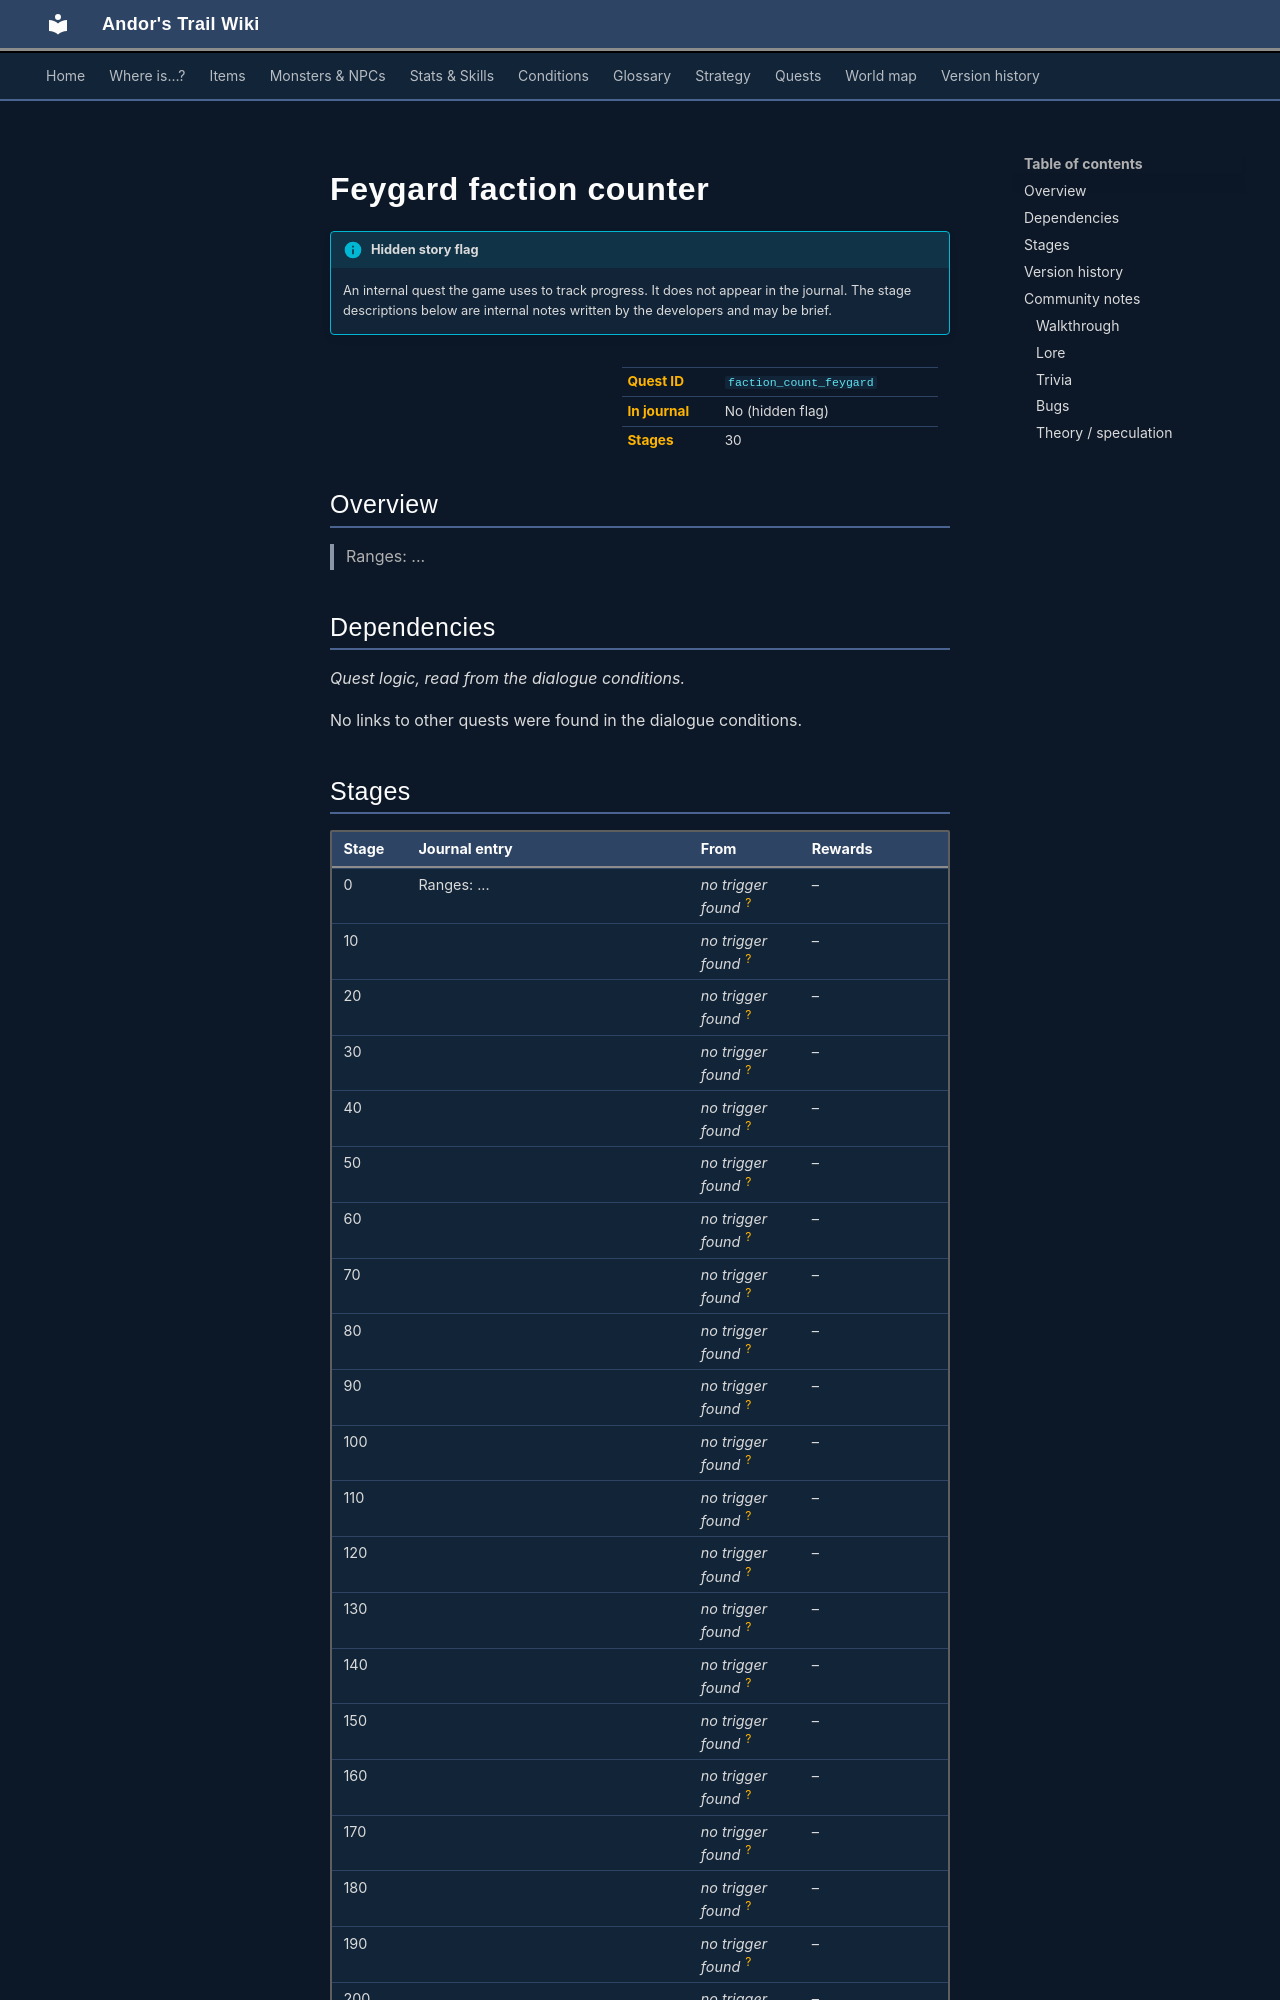

repository: asdfghjkl628/Andor-s-Trail-Wikiiii · page: quests/faction_count_feygard/index.html · generator: mkdocs

---
description: "Feygard faction counter is a hidden quest in Andor's Trail. 30 stages. Ranges: ..."
---

# Feygard faction counter

!!! info "Hidden story flag"
    An internal quest the game uses to track progress. It does not appear in the journal. The stage descriptions below are internal notes written by the developers and may be brief.

<div class="infobox" markdown>

| | |
|---|---|
| **Quest ID** | `faction_count_feygard` |
| **In journal** | No (hidden flag) |
| **Stages** | 30 |

</div>

## Overview

> Ranges: ...

## Dependencies

*Quest logic, read from the dialogue conditions.*

No links to other quests were found in the dialogue conditions.

## Stages

<div class="stages" markdown>

| Stage | Journal entry | From | Rewards |
|---|---|---|---|
| <span id="stage-0"></span>0 | Ranges: ... | *no trigger found* <sup>[?](#untraced)</sup> | – |
| <span id="stage-10"></span>10 |  | *no trigger found* <sup>[?](#untraced)</sup> | – |
| <span id="stage-20"></span>20 |  | *no trigger found* <sup>[?](#untraced)</sup> | – |
| <span id="stage-30"></span>30 |  | *no trigger found* <sup>[?](#untraced)</sup> | – |
| <span id="stage-40"></span>40 |  | *no trigger found* <sup>[?](#untraced)</sup> | – |
| <span id="stage-50"></span>50 |  | *no trigger found* <sup>[?](#untraced)</sup> | – |
| <span id="stage-60"></span>60 |  | *no trigger found* <sup>[?](#untraced)</sup> | – |
| <span id="stage-70"></span>70 |  | *no trigger found* <sup>[?](#untraced)</sup> | – |
| <span id="stage-80"></span>80 |  | *no trigger found* <sup>[?](#untraced)</sup> | – |
| <span id="stage-90"></span>90 |  | *no trigger found* <sup>[?](#untraced)</sup> | – |
| <span id="stage-100"></span>100 |  | *no trigger found* <sup>[?](#untraced)</sup> | – |
| <span id="stage-110"></span>110 |  | *no trigger found* <sup>[?](#untraced)</sup> | – |
| <span id="stage-120"></span>120 |  | *no trigger found* <sup>[?](#untraced)</sup> | – |
| <span id="stage-130"></span>130 |  | *no trigger found* <sup>[?](#untraced)</sup> | – |
| <span id="stage-140"></span>140 |  | *no trigger found* <sup>[?](#untraced)</sup> | – |
| <span id="stage-150"></span>150 |  | *no trigger found* <sup>[?](#untraced)</sup> | – |
| <span id="stage-160"></span>160 |  | *no trigger found* <sup>[?](#untraced)</sup> | – |
| <span id="stage-170"></span>170 |  | *no trigger found* <sup>[?](#untraced)</sup> | – |
| <span id="stage-180"></span>180 |  | *no trigger found* <sup>[?](#untraced)</sup> | – |
| <span id="stage-190"></span>190 |  | *no trigger found* <sup>[?](#untraced)</sup> | – |
| <span id="stage-200"></span>200 |  | *no trigger found* <sup>[?](#untraced)</sup> | – |
| <span id="stage-210"></span>210 |  | *no trigger found* <sup>[?](#untraced)</sup> | – |
| <span id="stage-220"></span>220 |  | *no trigger found* <sup>[?](#untraced)</sup> | – |
| <span id="stage-230"></span>230 |  | *no trigger found* <sup>[?](#untraced)</sup> | – |
| <span id="stage-240"></span>240 |  | *no trigger found* <sup>[?](#untraced)</sup> | – |
| <span id="stage-250"></span>250 |  | *no trigger found* <sup>[?](#untraced)</sup> | – |
| <span id="stage-260"></span>260 |  | *no trigger found* <sup>[?](#untraced)</sup> | – |
| <span id="stage-270"></span>270 |  | *no trigger found* <sup>[?](#untraced)</sup> | – |
| <span id="stage-280"></span>280 |  | *no trigger found* <sup>[?](#untraced)</sup> | – |
| <span id="stage-290"></span>290 |  | *no trigger found* <sup>[?](#untraced)</sup> | – |

</div>

<span id="untraced"></span>*No trigger found:* as of v0.8.18, nothing in the game's dialogue, maps or code sets this stage. It may be unused or unfinished.

<small>Click a stage number for how to reach it, or a long journal entry to expand it.</small>

<p class="verified">Verified against v0.8.18 quest, dialogue and map data.</p>


## Version history

| Version | Change |
|---|---|
| [v0.8.2](../versions/0.8.2.md) | Added |

<p class="verified">Verified against v0.8.18 and every earlier release back to v0.7.0 (game data compared release by release).</p>
